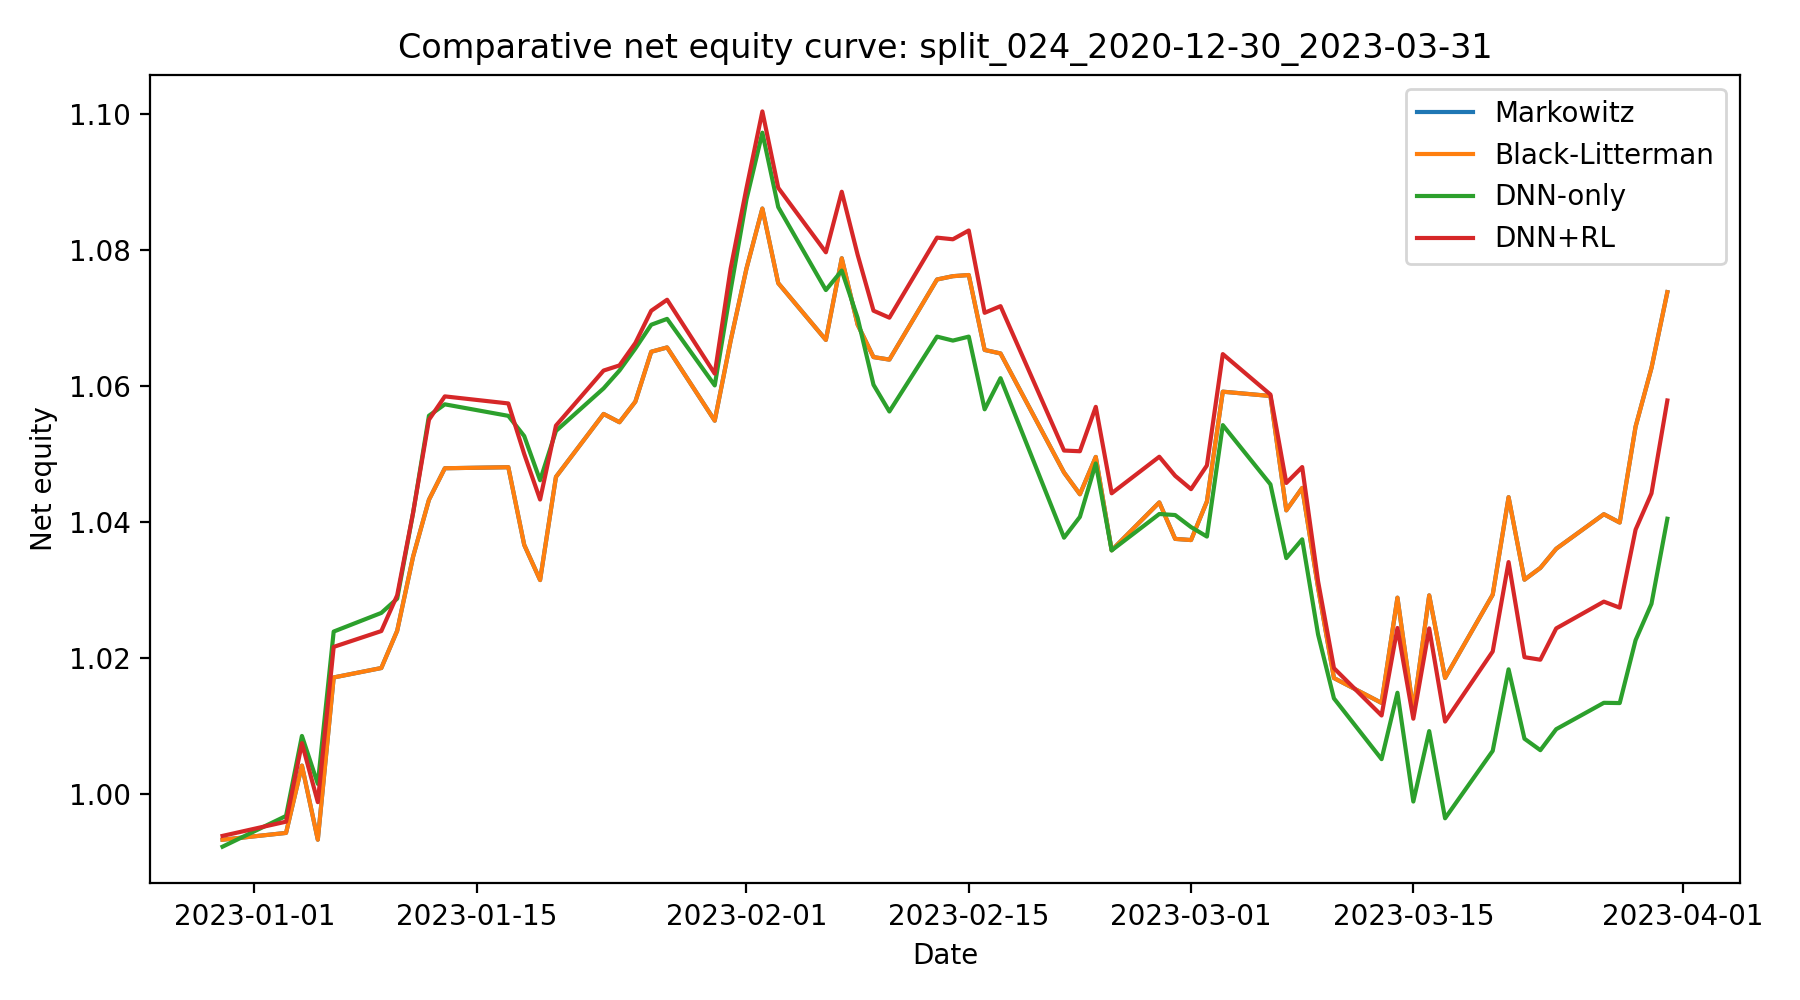

The data file committed next to this chart (first rows):
date, Markowitz, Black-Litterman, DNN-only, DNN+RL
2022-12-30, 0.9933, 0.9933, 0.9923, 0.9939
2023-01-03, 0.9943, 0.9943, 0.9968, 0.996
2023-01-04, 1.004, 1.004, 1.009, 1.008
2023-01-05, 0.9933, 0.9933, 1.002, 0.9988
2023-01-06, 1.017, 1.017, 1.024, 1.022
2023-01-09, 1.019, 1.019, 1.027, 1.024
2023-01-10, 1.024, 1.024, 1.029, 1.029
2023-01-11, 1.035, 1.035, 1.041, 1.041
2023-01-12, 1.043, 1.043, 1.056, 1.055
2023-01-13, 1.048, 1.048, 1.057, 1.058
2023-01-17, 1.048, 1.048, 1.056, 1.057
2023-01-18, 1.037, 1.037, 1.053, 1.05
2023-01-19, 1.031, 1.031, 1.046, 1.043
2023-01-20, 1.047, 1.047, 1.053, 1.054
2023-01-23, 1.056, 1.056, 1.06, 1.062
2023-01-24, 1.055, 1.055, 1.062, 1.063
2023-01-25, 1.058, 1.058, 1.065, 1.066
2023-01-26, 1.065, 1.065, 1.069, 1.071
2023-01-27, 1.066, 1.066, 1.07, 1.073
2023-01-30, 1.055, 1.055, 1.06, 1.062
2023-01-31, 1.067, 1.067, 1.074, 1.077
2023-02-01, 1.077, 1.077, 1.087, 1.089
2023-02-02, 1.086, 1.086, 1.097, 1.1
2023-02-03, 1.075, 1.075, 1.086, 1.089
2023-02-06, 1.067, 1.067, 1.074, 1.08
2023-02-07, 1.079, 1.079, 1.077, 1.089
2023-02-08, 1.069, 1.069, 1.07, 1.079
2023-02-09, 1.064, 1.064, 1.06, 1.071
2023-02-10, 1.064, 1.064, 1.056, 1.07
2023-02-13, 1.076, 1.076, 1.067, 1.082
2023-02-14, 1.076, 1.076, 1.067, 1.082
2023-02-15, 1.076, 1.076, 1.067, 1.083
2023-02-16, 1.065, 1.065, 1.057, 1.071
2023-02-17, 1.065, 1.065, 1.061, 1.072
2023-02-21, 1.047, 1.047, 1.038, 1.05
2023-02-22, 1.044, 1.044, 1.041, 1.05
2023-02-23, 1.05, 1.05, 1.049, 1.057
2023-02-24, 1.036, 1.036, 1.036, 1.044
2023-02-27, 1.043, 1.043, 1.041, 1.05
2023-02-28, 1.038, 1.038, 1.041, 1.047
2023-03-01, 1.037, 1.037, 1.039, 1.045
2023-03-02, 1.043, 1.043, 1.038, 1.048
2023-03-03, 1.059, 1.059, 1.054, 1.065
2023-03-06, 1.059, 1.059, 1.046, 1.059
2023-03-07, 1.042, 1.042, 1.035, 1.046
2023-03-08, 1.045, 1.045, 1.037, 1.048
2023-03-09, 1.03, 1.03, 1.023, 1.031
2023-03-10, 1.017, 1.017, 1.014, 1.019
2023-03-13, 1.013, 1.013, 1.005, 1.012
2023-03-14, 1.029, 1.029, 1.015, 1.024
2023-03-15, 1.012, 1.012, 0.9989, 1.011
2023-03-16, 1.029, 1.029, 1.009, 1.024
2023-03-17, 1.017, 1.017, 0.9965, 1.011
2023-03-20, 1.029, 1.029, 1.006, 1.021
2023-03-21, 1.044, 1.044, 1.018, 1.034
2023-03-22, 1.032, 1.032, 1.008, 1.02
2023-03-23, 1.033, 1.033, 1.006, 1.02
2023-03-24, 1.036, 1.036, 1.01, 1.024
2023-03-27, 1.041, 1.041, 1.013, 1.028
2023-03-28, 1.04, 1.04, 1.013, 1.027
... 3 more rows
